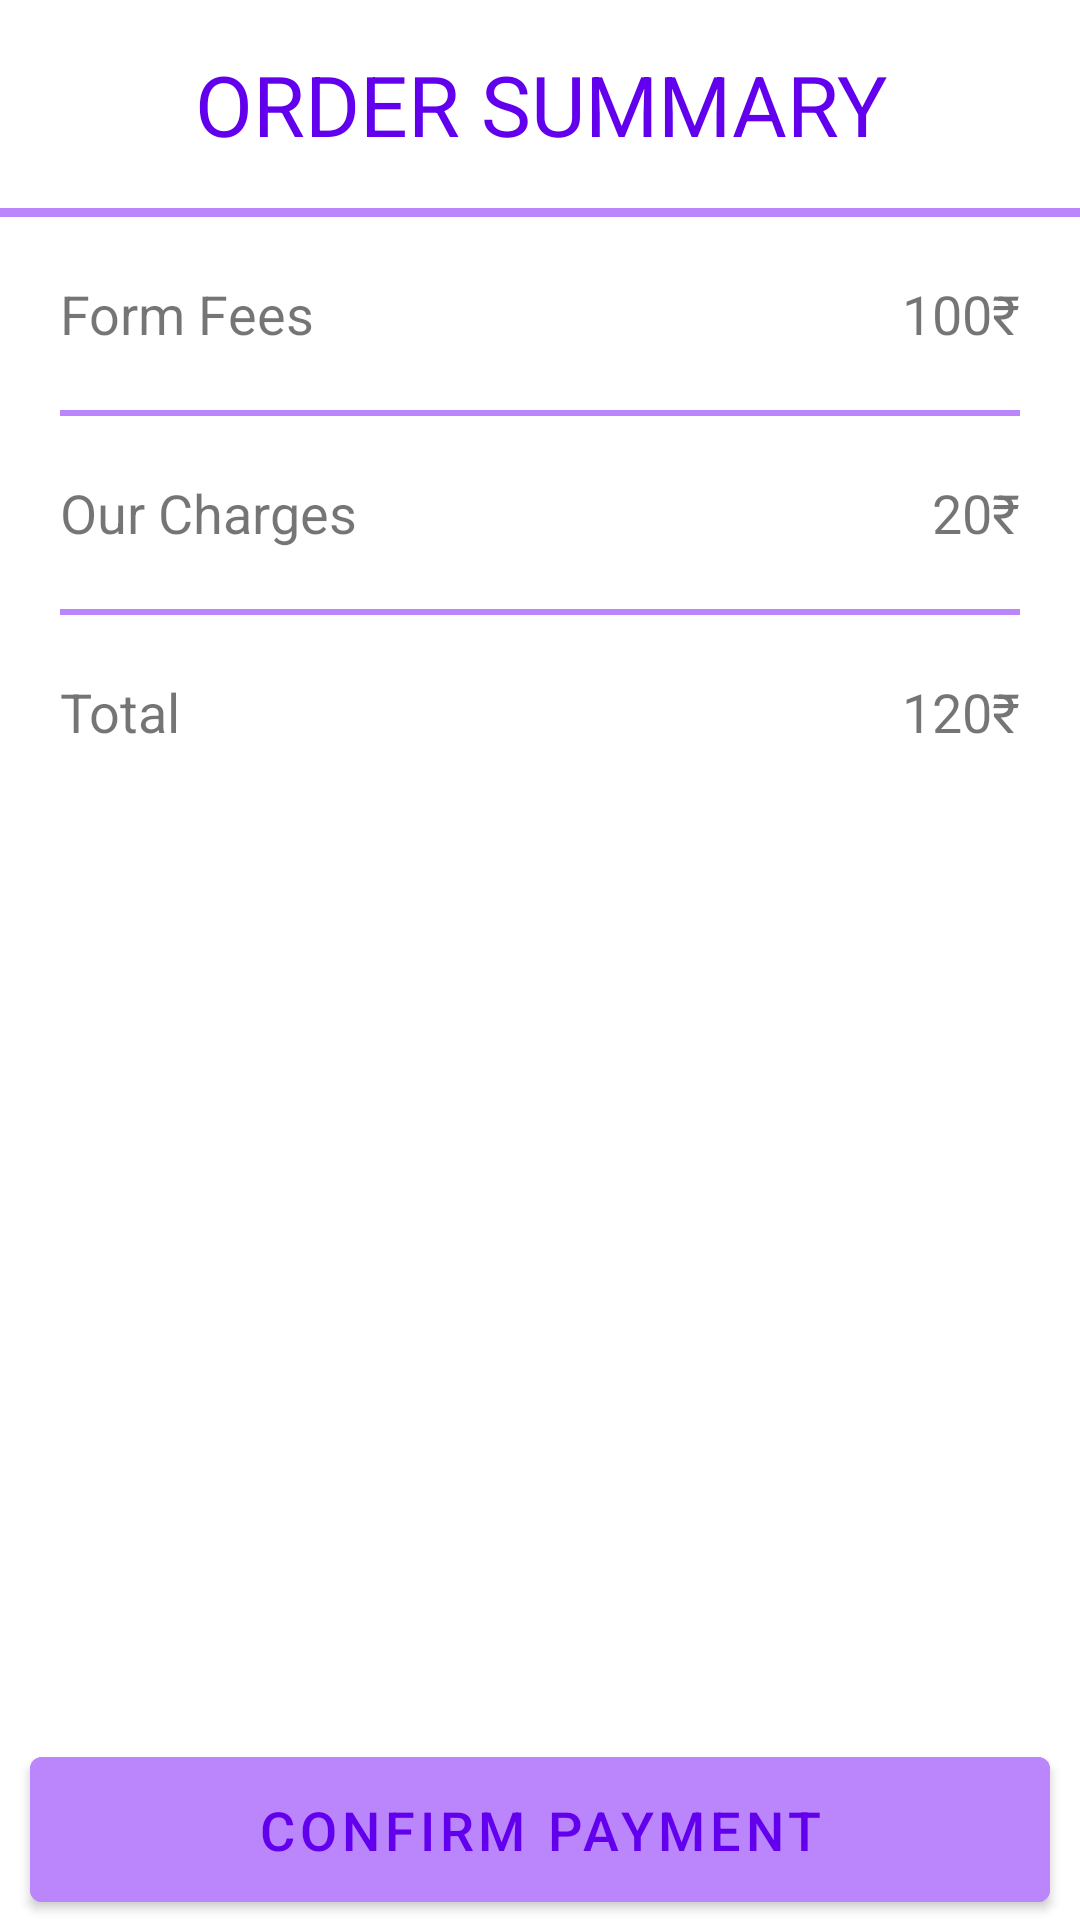

Here is an Android app screen rendered from its layout file. Give the layout XML and the strings, colors and styles it references.
<!-- AndroidManifest.xml: application theme Theme.ExamRegistration -->
<!-- res/layout/activity_payment.xml -->
<?xml version="1.0" encoding="utf-8"?>
<RelativeLayout xmlns:android="http://schemas.android.com/apk/res/android"
    xmlns:tools="http://schemas.android.com/tools"
    android:layout_width="match_parent"
    android:layout_height="match_parent"
    tools:context=".PaymentActivity">

    <TextView
        android:id="@+id/summary"
        android:layout_width="match_parent"
        android:layout_height="wrap_content"
        style="?attr/useMaterialThemeColors"
        android:text="ORDER SUMMARY"
        android:gravity="center"
        android:textSize="28sp"
        android:textColor="@color/purple_500"
        android:layout_marginHorizontal="20dp"
        android:layout_marginVertical="16dp"

        />

    <LinearLayout
        android:id="@+id/divider7"
        android:layout_width="match_parent"
        android:layout_height="3dp"
        android:background="@color/purple_200"
        android:layout_below="@id/summary"
        android:orientation="horizontal" />

    <TextView
        android:id="@+id/tv1"
        android:layout_width="wrap_content"
        android:layout_height="wrap_content"
        android:layout_below="@id/divider7"
        android:layout_marginVertical="20dp"
        android:layout_marginHorizontal="20dp"
        android:text="Form Fees"
        android:textSize="18sp"

        />

    <TextView
        android:id="@+id/tv2"
        android:layout_width="wrap_content"
        android:layout_height="wrap_content"
        android:layout_below="@id/divider7"
        android:layout_alignParentEnd="true"
        android:layout_marginVertical="20dp"
        android:layout_marginHorizontal="20dp"
        android:text="100₹"
        android:textSize="18sp"

        />

    <LinearLayout
        android:id="@+id/divider8"
        android:layout_width="match_parent"
        android:layout_height="2dp"
        android:background="@color/purple_200"
        android:layout_below="@id/tv2"
        android:orientation="horizontal"
        android:layout_marginHorizontal="20dp"
        />

    <TextView
        android:id="@+id/tv3"
        android:layout_width="wrap_content"
        android:layout_height="wrap_content"
        android:layout_below="@id/divider8"
        android:layout_marginVertical="20dp"
        android:layout_marginHorizontal="20dp"
        android:text="Our Charges"
        android:textSize="18sp"

        />

    <TextView
        android:id="@+id/tv4"
        android:layout_width="wrap_content"
        android:layout_height="wrap_content"
        android:layout_below="@id/divider8"
        android:layout_alignParentEnd="true"
        android:layout_marginVertical="20dp"
        android:layout_marginHorizontal="20dp"
        android:text="20₹"
        android:textSize="18sp"

        />

    <LinearLayout
        android:id="@+id/divider9"
        android:layout_width="match_parent"
        android:layout_height="2dp"
        android:background="@color/purple_200"
        android:layout_below="@id/tv4"
        android:orientation="horizontal"
        android:layout_marginHorizontal="20dp"
        />

    <TextView
        android:id="@+id/tv5"
        android:layout_width="wrap_content"
        android:layout_height="wrap_content"
        android:layout_below="@id/divider9"
        android:layout_marginVertical="20dp"
        android:layout_marginHorizontal="20dp"
        android:text="Total"
        android:textSize="18sp"

        />

    <TextView
        android:id="@+id/tv6"
        android:layout_width="wrap_content"
        android:layout_height="wrap_content"
        android:layout_below="@id/divider9"
        android:layout_alignParentEnd="true"
        android:layout_marginVertical="20dp"
        android:layout_marginHorizontal="20dp"
        android:text="120₹"
        android:textSize="18sp"

        />

    <Button
        android:id="@+id/confirm_pay"
        android:layout_width="match_parent"
        android:layout_height="wrap_content"
        android:backgroundTint="@color/purple_200"
        android:textColor="@color/purple_500"
        android:textSize="18sp"
        android:paddingVertical="12dp"
        android:text="CONFIRM PAYMENT"
        android:layout_alignParentBottom="true"
        android:layout_marginHorizontal="10dp"

        />
</RelativeLayout>
<!-- resources referenced by this layout -->
<resources>
  <color name="purple_200">#FFBB86FC</color>
  <color name="purple_500">#FF6200EE</color>
  <style name="Theme.ExamRegistration" parent="Theme.MaterialComponents.DayNight.DarkActionBar">
          
  
          <item name="colorPrimary">@color/purple_700</item>
          <item name="colorPrimaryVariant">@color/purple_700</item>
          <item name="colorOnPrimary">@color/white</item>
          
          <item name="colorSecondary">@color/teal_200</item>
          <item name="colorSecondaryVariant">@color/teal_700</item>
          <item name="colorOnSecondary">@color/black</item>
          
          <item name="android:statusBarColor" tools:targetApi="l">?attr/colorPrimaryVariant</item>
          
          <item name="android:windowContentTransitions">true</item>
  
          <item name="android:navigationBarColor">#41000000</item>
  
      </style>
  <color name="purple_700">#FF3700B3</color>
  <color name="white">#FFFFFFFF</color>
  <color name="teal_200">#FF03DAC5</color>
  <color name="teal_700">#FF018786</color>
  <color name="black">#000000</color>
</resources>
